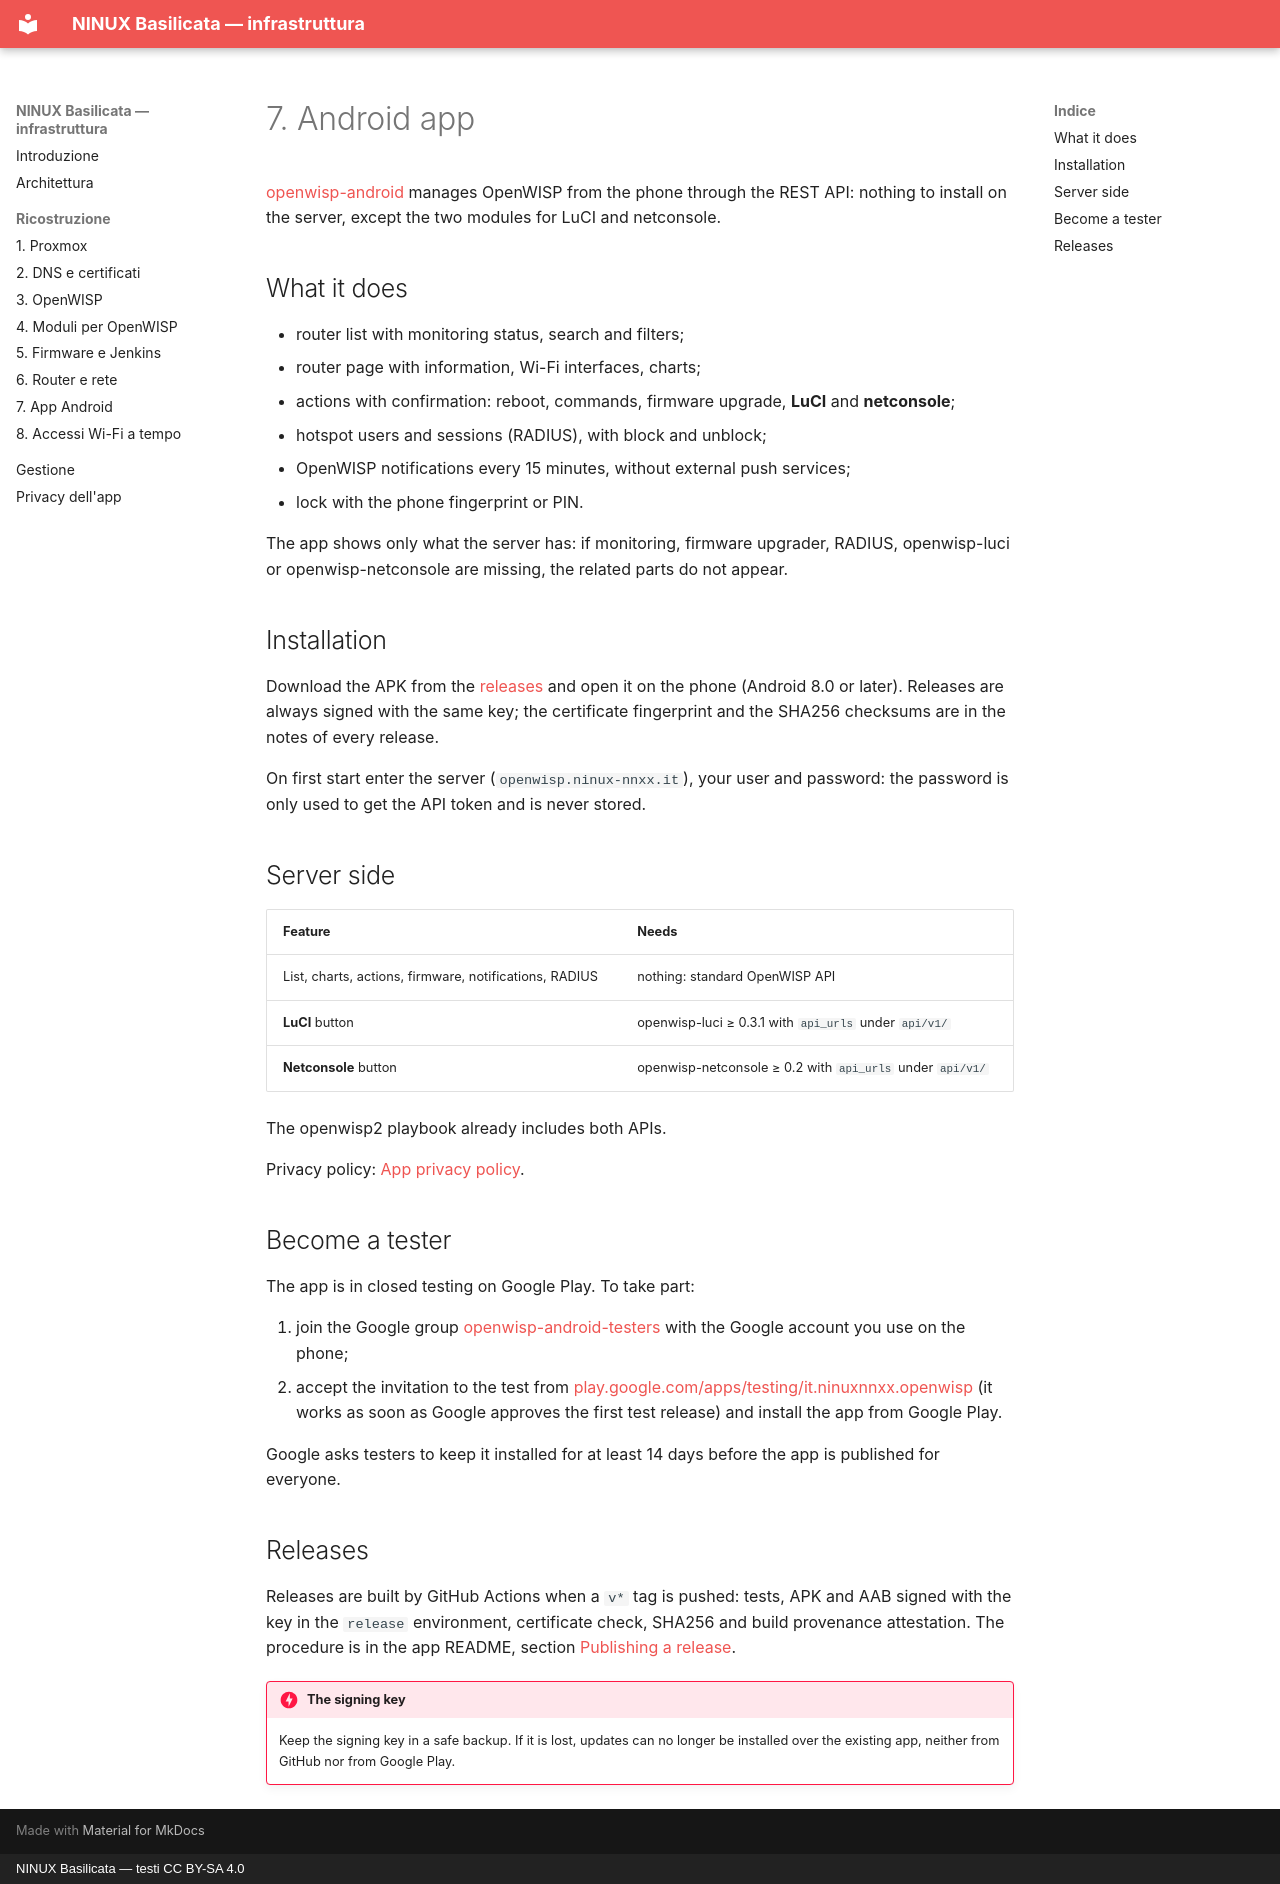

repository: mikysal78/ninux-basilicata-infra · page: app.en/index.html · generator: mkdocs · copyright: NINUX Basilicata — testi CC BY-SA 4.0

# 7. Android app

[openwisp-android](https://github.com/mikysal78/openwisp-android) manages
OpenWISP from the phone through the REST API: nothing to install on the
server, except the two modules for LuCI and netconsole.

## What it does

- router list with monitoring status, search and filters;
- router page with information, Wi-Fi interfaces, charts;
- actions with confirmation: reboot, commands, firmware upgrade, **LuCI** and
  **netconsole**;
- hotspot users and sessions (RADIUS), with block and unblock;
- OpenWISP notifications every 15 minutes, without external push services;
- lock with the phone fingerprint or PIN.

The app shows only what the server has: if monitoring, firmware upgrader,
RADIUS, openwisp-luci or openwisp-netconsole are missing, the related parts do
not appear.

## Installation

Download the APK from the
[releases](https://github.com/mikysal78/openwisp-android/releases) and open it
on the phone (Android 8.0 or later). Releases are always signed with the same
key; the certificate fingerprint and the SHA256 checksums are in the notes of
every release.

On first start enter the server (`openwisp.ninux-nnxx.it`), your user and
password: the password is only used to get the API token and is never stored.

## Server side

| Feature | Needs |
|---|---|
| List, charts, actions, firmware, notifications, RADIUS | nothing: standard OpenWISP API |
| **LuCI** button | openwisp-luci ≥ 0.3.1 with `api_urls` under `api/v1/` |
| **Netconsole** button | openwisp-netconsole ≥ 0.2 with `api_urls` under `api/v1/` |

The openwisp2 playbook already includes both APIs.

Privacy policy: [App privacy policy](privacy-app.md).

## Become a tester

The app is in closed testing on Google Play. To take part:

1. join the Google group
   [openwisp-android-testers](https://groups.google.com/g/openwisp-android-testers)
   with the Google account you use on the phone;
2. accept the invitation to the test from
   [play.google.com/apps/testing/it.ninuxnnxx.openwisp](https://play.google.com/apps/testing/it.ninuxnnxx.openwisp)
   (it works as soon as Google approves the first test release) and install
   the app from Google Play.

Google asks testers to keep it installed for at least 14 days before the app
is published for everyone.

## Releases

Releases are built by GitHub Actions when a `v*` tag is pushed: tests, APK and
AAB signed with the key in the `release` environment, certificate check,
SHA256 and build provenance attestation. The procedure is in the app README,
section [Publishing a release](https://github.com/mikysal78/openwisp-android#publishing-a-release).

!!! danger "The signing key"
    Keep the signing key in a safe backup. If it is lost, updates can no longer
    be installed over the existing app, neither from GitHub nor from Google
    Play.
